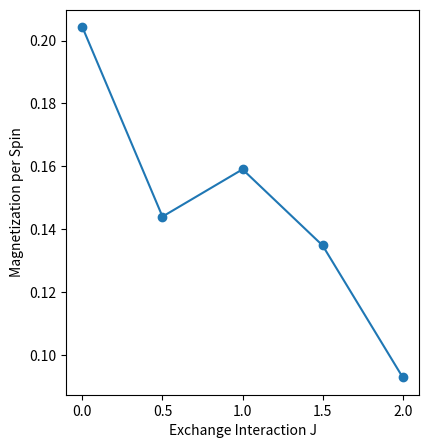

Generate this figure with matplotlib:
#import packages
import numpy as np
import random
import matplotlib.pyplot as plt
from datetime import datetime 
from itertools import product



#Some functions that help initialize our lattice
def vec():
    """
    Make a random normalized three-component vector
    """
    theta = np.pi * random.random()
    phi = 2* np.pi * random.random()
    return (np.sin(theta)*np.cos(phi), np.sin(theta)*np.sin(phi), np.cos(theta)) 

def make_coords(indices):
    """
    Determine the spin coordinates based on cube indices
    """
    i,j,k = indices

    return [(0+i,0+j,0+k), (0.5+i,0+j,0+k), (1+i,0+j,0+k), (0+i,0.5+j,0+k), (0+i,1+j,0+k),
            (0+i,0+j,0.5+k), (0+i,0+j,1+k), (1+i,0.5+j,0+k), (1+i,1+j,0+k), (0.5+i,1+j,0+k),
            (1+i,0+j,0.5+k), (0+i,1+j,0.5+k), (1+i,1+j,0.5+k), (0.5+i,0+j,1+k), (1+i,0+j,1+k),
            (0+i,0.5+j,1+k), (0+i,1+j,1+k), (1+i,0.5+j,1+k), (0.5+i,1+j,1+k), (1+i,1+j,1+k)]


def make_spins(N):
    """
    Put random three-component unit spin vectors on every lattice coordinate per cube
    """
    spins = []
    for i in range(N):
        spins += [vec()]
    return spins


def get_neighbors(indices,L):
    """
    Give all neighbours of a cube based on the cube indices
    """
    i,j,k = indices

    neighbors = [
        (i - 1, j, k), (i + 1, j, k),  # x neighbors
        (i, j - 1, k), (i, j + 1, k),  # y neighbors
        (i, j, k - 1), (i, j, k + 1)   # z neighbors
        ]
    return [(ni, nj, nk) for ni, nj, nk in neighbors if 0 <= ni < L and 0 <= nj < L and 0 <= nk < L]


#Now we build up all useful functions to set up our MC criteria 
def spin_neighbors(lat_coords, coord):
    x,y,z = coord
    
    if z != float:
        neighbors = [(x,y,z+0.5), (x,y,z-0.5)]
    if y != float:
        neighbors = [(x,y+0.5,z), (x,y-0.5,z)]
    if x != float:
        neighbors = [(x+0.5,y,z), (x-0.5,y,z)]
    
    neighbors = [(x+0.5,y,z), (x-0.5,y,z), (x,y+0.5,z), 
                 (x,y-0.5,z), (x,y,z-0.5), (x,y,z+0.5)]
    
    for n in neighbors:
        if n not in lat_coords:
            neighbors.remove(n)

    return neighbors


def gauge_pot(lat_coords, spinvalues, coordi, coordj):
    ni, nj = np.array(spinvalues[lat_coords.index(coordi)]), np.array(spinvalues[lat_coords.index(coordj)])
    nref = np.array(vec())

    dot_product = np.dot(nref, ni) * np.dot(nref, nj) * np.dot(ni, nj)
    cross_product = np.dot(nref, np.cross(ni, nj))
    
    A_ij = np.angle((1 + dot_product + 1j * cross_product)/ 
                    np.sqrt((1+np.dot(nref, ni)) * (1 + np.dot(nref, nj))* (1+np.dot(ni,nj))))
    
    return A_ij


def get_sides(indices):
    i,j,k = indices
    sides = {}
    sides_coords = []
    
    sides_coords += [(0+i, 0+j, 0+k), (0+i, 0.5+j, 0+k), (0+i, 1+j, 0+k), (0.5+i, 0+j, 0+k), 
                (1+i, 0+k, 0+k), (1+i, 0.5+j, 0+k), (1+i, 1+j, 0+k), (0.5+i, 1+j, 0+k)]
    
    sides_coords += [(0+i, 0+j, 1+k), (0.5+i, 0+j, 1+k), (1+i, 0+j, 1+k), (1+i, 0.5+j, 1+k),
                 (1+i, 1+j, 1+k), (0.5+i, 1+j, 1+k), (0+i, 1+j, 1+k), (0+i, 0.5+j, 1+k)]
    
    sides_coords += [(0+i, 0+j, 0+k), (0+i, 0+j, 0.5+k), (0+i, 0+j, 1+k), (0+i, 0.5+j, 1+k), 
                 (0+i, 1+j, 1+k), (0+i, 1+j, 0.5+k), (0+i, 1+j, 0+k), (0+i, 0.5+j, 0+k)]
    
    sides_coords += [(1+i, 0+j, 0+k), (1+i, 0.5+j, 0+k), (1+i, 1+j, 0+k), (1+i, 1+j, 0.5+k), 
                 (1+i, 1+j, 1+k), (1+i, 0.5+j, 1+k), (1+i, 0+j, 1+k), (1+i, 0+j, 0.5+k)]
    
    sides_coords += [(0+i, 0+j, 0+k), (0.5+i, 0+j, 0+k), (1+i, 0+j, 0+k), (1+i, 0+j, 0.5+k), 
                (1+i, 0+j, 1+k), (0.5+i, 0+j, 1+k), (0+i, 0+j, 1+k), (0+i, 0+j, 0.5+k)]
    
    sides_coords += [(0+i, 1+j, 0+k), (0+i, 1+j, 0.5+k), (0+i, 1+j, 1+k), (0.5+i, 1+j, 1+k),
                 (1+i, 1+j, 1+k), (1+i, 1+j, 0.5+k), (1+i, 1+j, 0+k), (0.5+i, 1+j, 0+k)]

    for s in range(6):
        sides.update({s+1: sides_coords[0+s:7+s]})

    return sides 
    

def flux_side(lat_coords, spinvalues, side):
    flux = gauge_pot(lat_coords, spinvalues, side[-1], side[0])

    for spin in range(len(side)-1):
        flux += gauge_pot(lat_coords, spinvalues, side[spin], side[spin+1])

    return flux


def flux_cube(lat_coords, spinvalues, indices):
    sides = get_sides(indices)
    flux = 0

    for side in sides.values():
        flux += flux_side(lat_coords, spinvalues, side)

    return flux


#form lattice geometry using dictionaries
def initial_lattice(L):
    """
    Form a dictionary with keys of lattice coordinates and 3-component unit spin vectors as values

    There are 20 coordinates in one cube which is measured by length L, however for L > 2 we create
    spins that are lying in multiple cubes at the same time.
    """
    lattice = {}
    lat_coords = []
    
    for i,j,k in product(range(L), range(L), range(L)):
        
        #Make cube indices, coordinates
        indices = (i,j,k)
        coordinates = make_coords(indices)
        spins = [] 
        flux = 0

        lattice.update({indices: [coordinates, spins, flux]})
        
        #Fill in all coordinates in a single list for later use
        lat_coords += coordinates
    
    lat_coords = list(set(lat_coords))
    spinvalues = make_spins(len(lat_coords))
    
    for i,j,k in product(range(L), range(L), range(L)):
        indices = (i,j,k)
        coordinates, spins, _ = lattice[indices]
        for i in coordinates:
            index = lat_coords.index(i)
            spins += [spinvalues[index]]
    
    for i,j,k in product(range(L), range(L), range(L)):
        indices = (i,j,k)
        _, _, flux = lattice[indices]
        flux += flux_cube(lat_coords, spinvalues, indices)

    return lattice, lat_coords, spinvalues


#For a given lattice we can calculate certain parameters of interest
def energy(lattice, J):
    lat_dic, lat_coords, spinvalues = lattice
    energy = 0

    for coordinate in lat_coords:
        neighbors = spin_neighbors(lat_coords, coordinate)

        for neighbor in neighbors:
            energy += np.dot(coordinate, neighbor)

    #Each pair is counted twice
    return -J * energy / 2 


def magnetization(lattice):
    lat_dic, lat_coords, spinvalues = lattice
    V = len(lat_dic.keys())
    M = np.zeros(3)
    
    for spin in spinvalues:
        M += np.array(spin)
    
    return np.linalg.norm(M)/len(spinvalues)


def check_isolation(lattice, indices):
    lat_dic, lat_coords, spinvalues = lattice
    n_flux = 0
    checks = []
    
    flux = flux_cube(lat_coords, spinvalues, indices)
    if flux != 0:
        neighbors = get_neighbors(indices, len(lat_dic)**(1/3))

        for neighbor in neighbors:
            n_flux += flux_cube(lat_coords, spinvalues, neighbor)
            checks += [flux-n_flux]

        return  checks, neighbors
    return None 


#Now we set up the Metropolis step algorithm for our MCS
def metropolis_step(lattice, J):
    lat_dic, lat_coords, spinvalues = lattice
    old_energy = energy(lattice, J)

    #now pick random coord from lat_coords to flip 
    flip_coords = random.choice(lat_coords)
    index = lat_coords.index(flip_coords)
    spinvalues[index] = tuple([-1*x for x in spinvalues[index]])

    #look to which cube this spin belongs to
    cubes = []
    for keys in lat_dic.keys():
        coords, spins, _ = lat_dic[keys]
        if flip_coords in coords:
            spins[coords.index(flip_coords)] *= -1
            cubes += [keys]
    
    #first look if this new configuration respects the hedgehog constraint
    fluxes = []
    neighbors = []
    for cube in cubes:
        fluxes += [flux_cube(lat_coords, spinvalues, cube)]
        neighbors.append([get_neighbors(cube, len(lat_dic)**(1/3))])
    
    for i in range(len(fluxes)):
        if fluxes[i] != np.sum(neighbors[i]):
            spinvalues[index] = tuple([-1*x for x in spinvalues[index]])
            for keys in lat_dic.keys():
                coords, spins, _ = lat_dic[keys]
                if flip_coords in coords:
                    spins[coords.index(flip_coords)] *= -1


    #if the first contraint is respected now calculate the probability of acception
    new_energy = energy(lattice, J)
    dE = new_energy - old_energy

    if dE > 0 and np.random.rand() > np.exp(-dE):
        spinvalues[index] = tuple([-1*x for x in spinvalues[index]])
        for keys in lat_dic.keys():
            coords, spins, _ = lat_dic[keys]
            if flip_coords in coords:
                spins[coords.index(flip_coords)] *= -1


def MCS(L, J, n_steps):
    lattice = initial_lattice(L)
    for _ in range(n_steps):
        metropolis_step(lattice, J)

    E = energy(lattice, J)
    m = magnetization(lattice)
    return E,m


#Do simulations
start_time = datetime.now()
L = 2
J_values = [0, 0.5, 1, 1.5, 2]
n_steps = 500

magnetizations = []
energies = []

for J in J_values:
    E, m = MCS(L, J, n_steps)
    energies += [E]
    magnetizations += [m]

end_time = datetime.now()
print('Duration: {}'.format(end_time-start_time))


# Plot results
plt.figure(figsize=(10, 5))
plt.subplot(1, 2, 1)
plt.plot(J_values, magnetizations, marker='o')
plt.xlabel("Exchange Interaction J")
plt.ylabel("Magnetization per Spin")
plt.show()